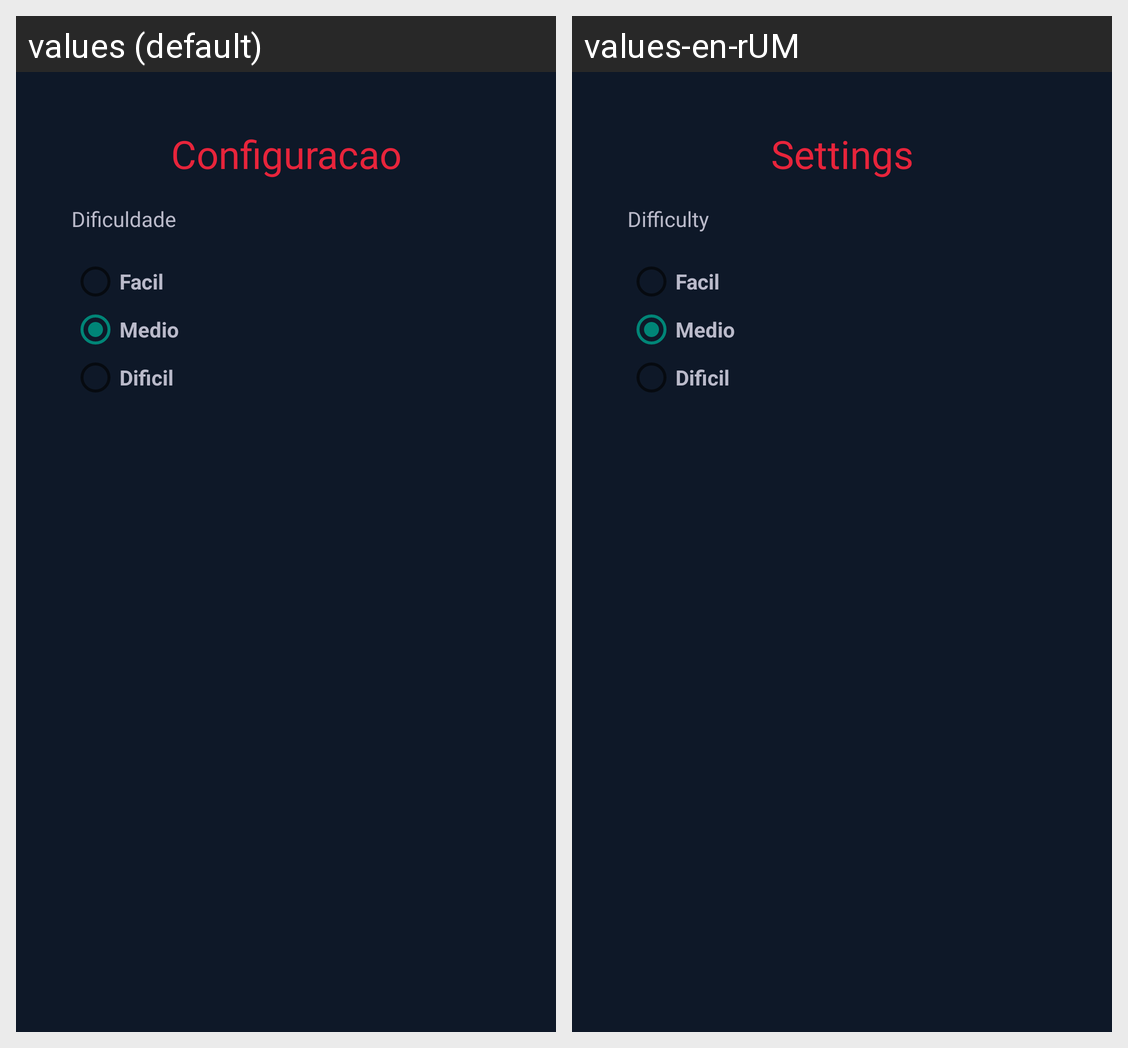

For this localized Android screen grid, give each drawn string resource with its value in every locale shown.
Android screen res/layout/activity_settings.xml rendered under 2 locales, left to right: values (default), values-en-rUM. Device: Nexus 5 (rendered at 1080×1920; each locale shown at half size, 540×960, under a caption strip naming it); theme Theme.AppCompat.DayNight.NoActionBar.
Strings drawn on this screen, with the default value and each locale's value (text and hints the layout hard-codes, and strings that could not be matched under every locale, appear in the picture but are not listed):

settings_title
  values: Configuracao
  values-en-rUM: Settings

game_mode
  values: Dificuldade
  values-en-rUM: Difficulty
